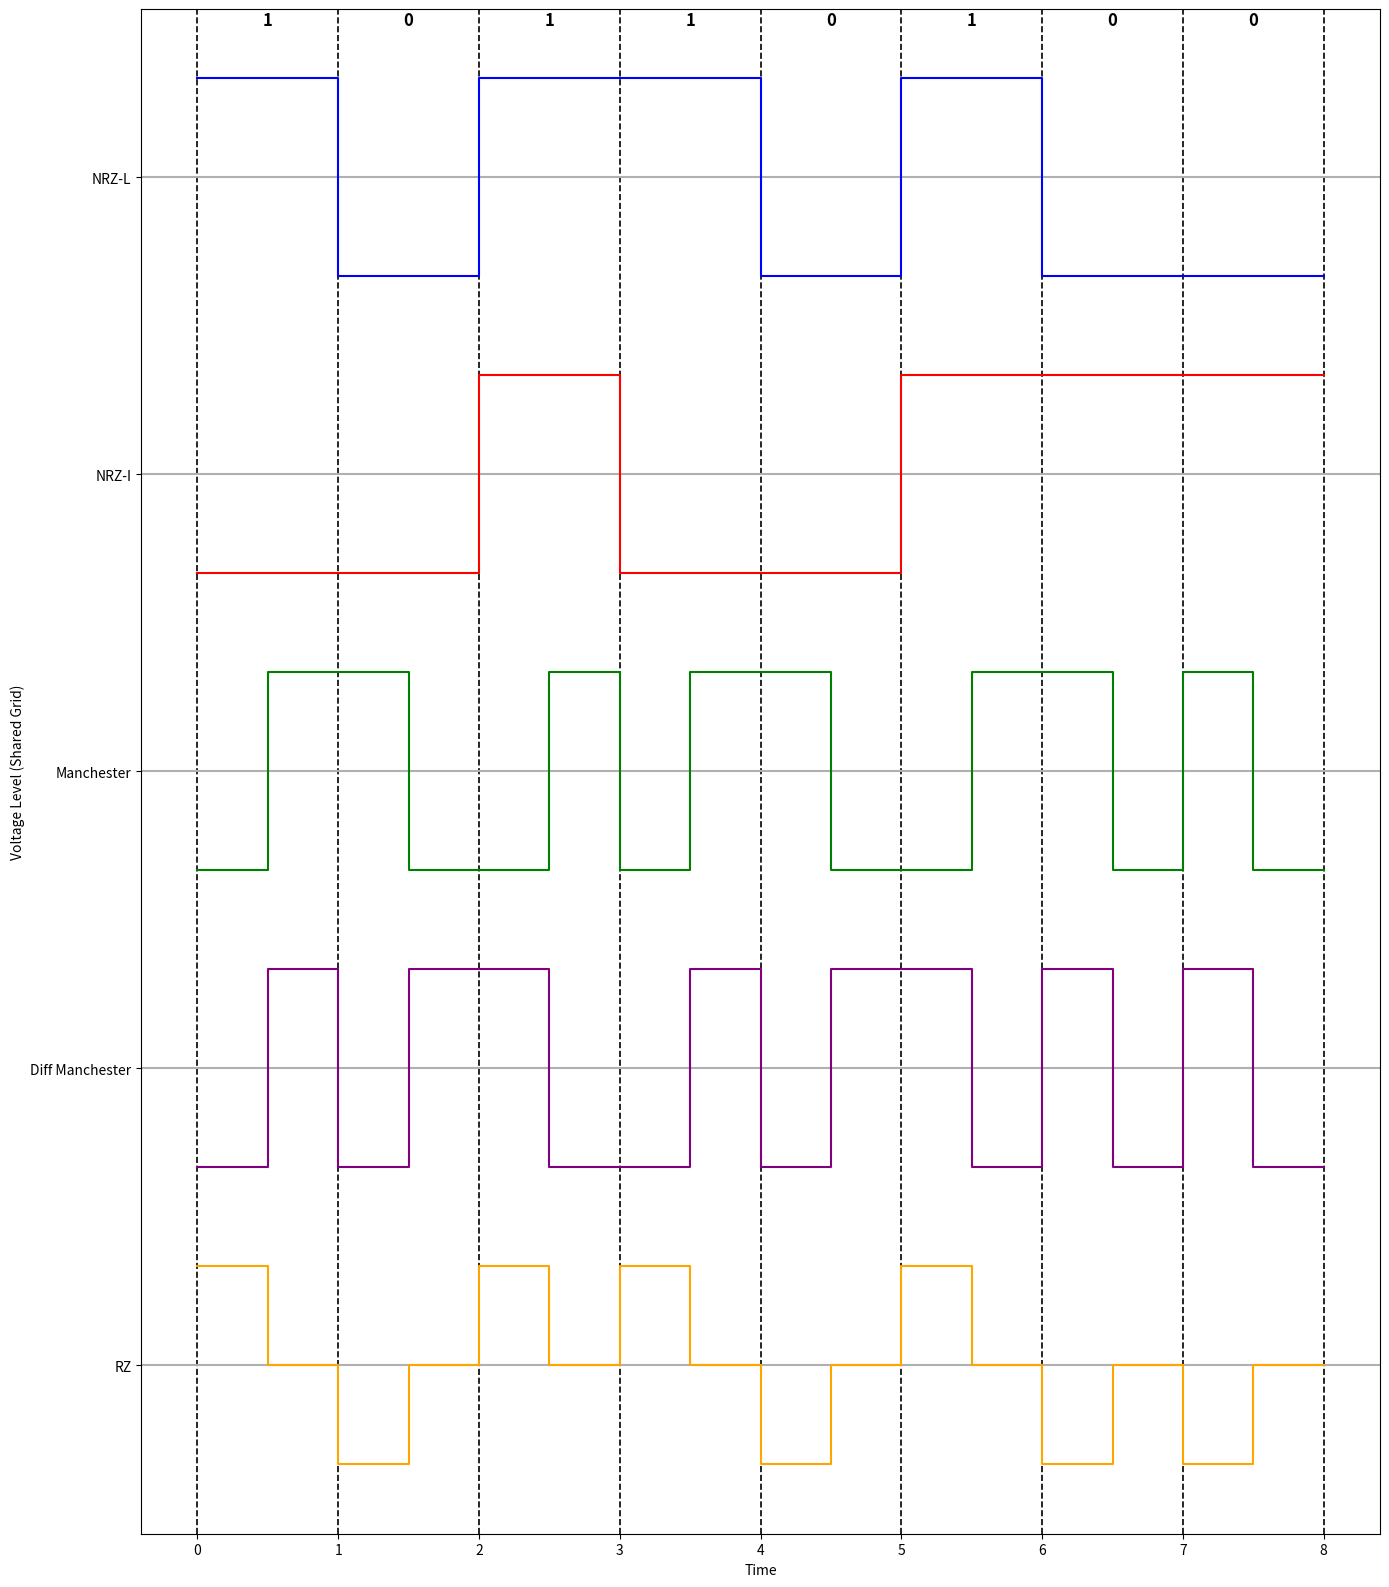

The matplotlib source for this figure:
import matplotlib.pyplot as plt

def nrzl_encoding(data):
    signal, time = [], []
    for i, bit in enumerate(data):
        level = 1 if bit == '1' else -1
        signal.extend([level, level])
        time.extend([i, i + 1])
    return time, signal

def nrzi_encoding(data):
    signal, time = [], []
    current_level = 1
    for i, bit in enumerate(data):
        if bit == '1':
            current_level *= -1
        signal.extend([current_level, current_level])
        time.extend([i, i + 1])
    return time, signal

def manchester_encoding(data):
    signal, time = [], []
    for i, bit in enumerate(data):
        first = -1 if bit == '1' else 1
        second = 1 if bit == '1' else -1
        signal.extend([first, second, second])
        time.extend([i, i + 0.5, i + 1])
    return time, signal

def diff_manchester_encoding(data):
    signal, time = [], []
    first_half=-1
    second_half=1
    prev='';
    for i, bit in enumerate(data):
        if bit == '1' and prev=='1'  or bit == '1' and prev=='0' :
            # '1' = low to high
            first_half = first_half*(-1)
            second_half =second_half *( -1)
            prev=bit;
        else:
            # '0' = high to low
            first_half = first_half
            second_half = second_half
            prev=bit;
        signal.extend([first_half, second_half, second_half])
        time.extend([i, i + 0.5, i + 1])
    return time, signal
    
def rz_encoding(data):
    """RZ encoding with mid-bit transitions"""
    signal = []
    time = []
    for i, bit in enumerate(data):
        if bit == '1':
            signal.extend([1, 0, 0])
        else:
            signal.extend([-1, 0, 0])
        time.extend([i, i + 0.5, i + 1])
    return time, signal

# Input digital data
digital_data = "10110100"

# Get time and signal for all encodings
t1, s1 = nrzl_encoding(digital_data)
t2, s2 = nrzi_encoding(digital_data)
t3, s3 = manchester_encoding(digital_data)
t4, s4 = diff_manchester_encoding(digital_data)
t5, s5 = rz_encoding(digital_data)
# Track positions (visual levels on the plot)
track_gap = 3
s1 = [y + track_gap * 4 for y in s1]  # NRZ-L at top
s2 = [y + track_gap * 3 for y in s2]  # NRZ-I
s3 = [y + track_gap * 2 for y in s3]  # Manchester
s4 = [y + track_gap * 1 for y in s4]  # Differential Manchester
s5 = [y + track_gap * 0 for y in s5]  # RZ at bottom
# Plot
plt.figure(figsize=(14, 16))
plt.plot(t1, s1, drawstyle='steps-post', label="NRZ-L", color='blue')
plt.plot(t2, s2, drawstyle='steps-post', label="NRZ-I", color='red')
plt.plot(t3, s3, drawstyle='steps-post', label="Manchester", color='green')
plt.plot(t4, s4, drawstyle='steps-post', label="Diff Manchester", color='purple')
plt.plot(t5, s5, drawstyle='steps-post', label="RZ", color='orange')

# Add track labels
plt.yticks(
    [track_gap * 4,track_gap * 3, track_gap * 2, track_gap * 1, 0],
    ["NRZ-L", "NRZ-I", "Manchester", "Diff Manchester","RZ"]
)

for i, bit in enumerate(digital_data):
    plt.text(i + 0.5, max(s1) + 0.5, bit, ha='center', va='bottom', fontsize=12, fontweight='bold')

# plt.title("Digital Data to Digital Signal (All 4 Encodings)",fontsize=15)
plt.xlabel("Time")
plt.ylabel("Voltage Level (Shared Grid)")
plt.grid(True)
plt.grid(axis='x', color='black', linestyle='--', linewidth=1.2)
plt.grid(axis='y',  linewidth=1.5)
# plt.subplots_adjust(top=0.7) 
# plt.legend(loc='lower right')
plt.tight_layout()
plt.show()